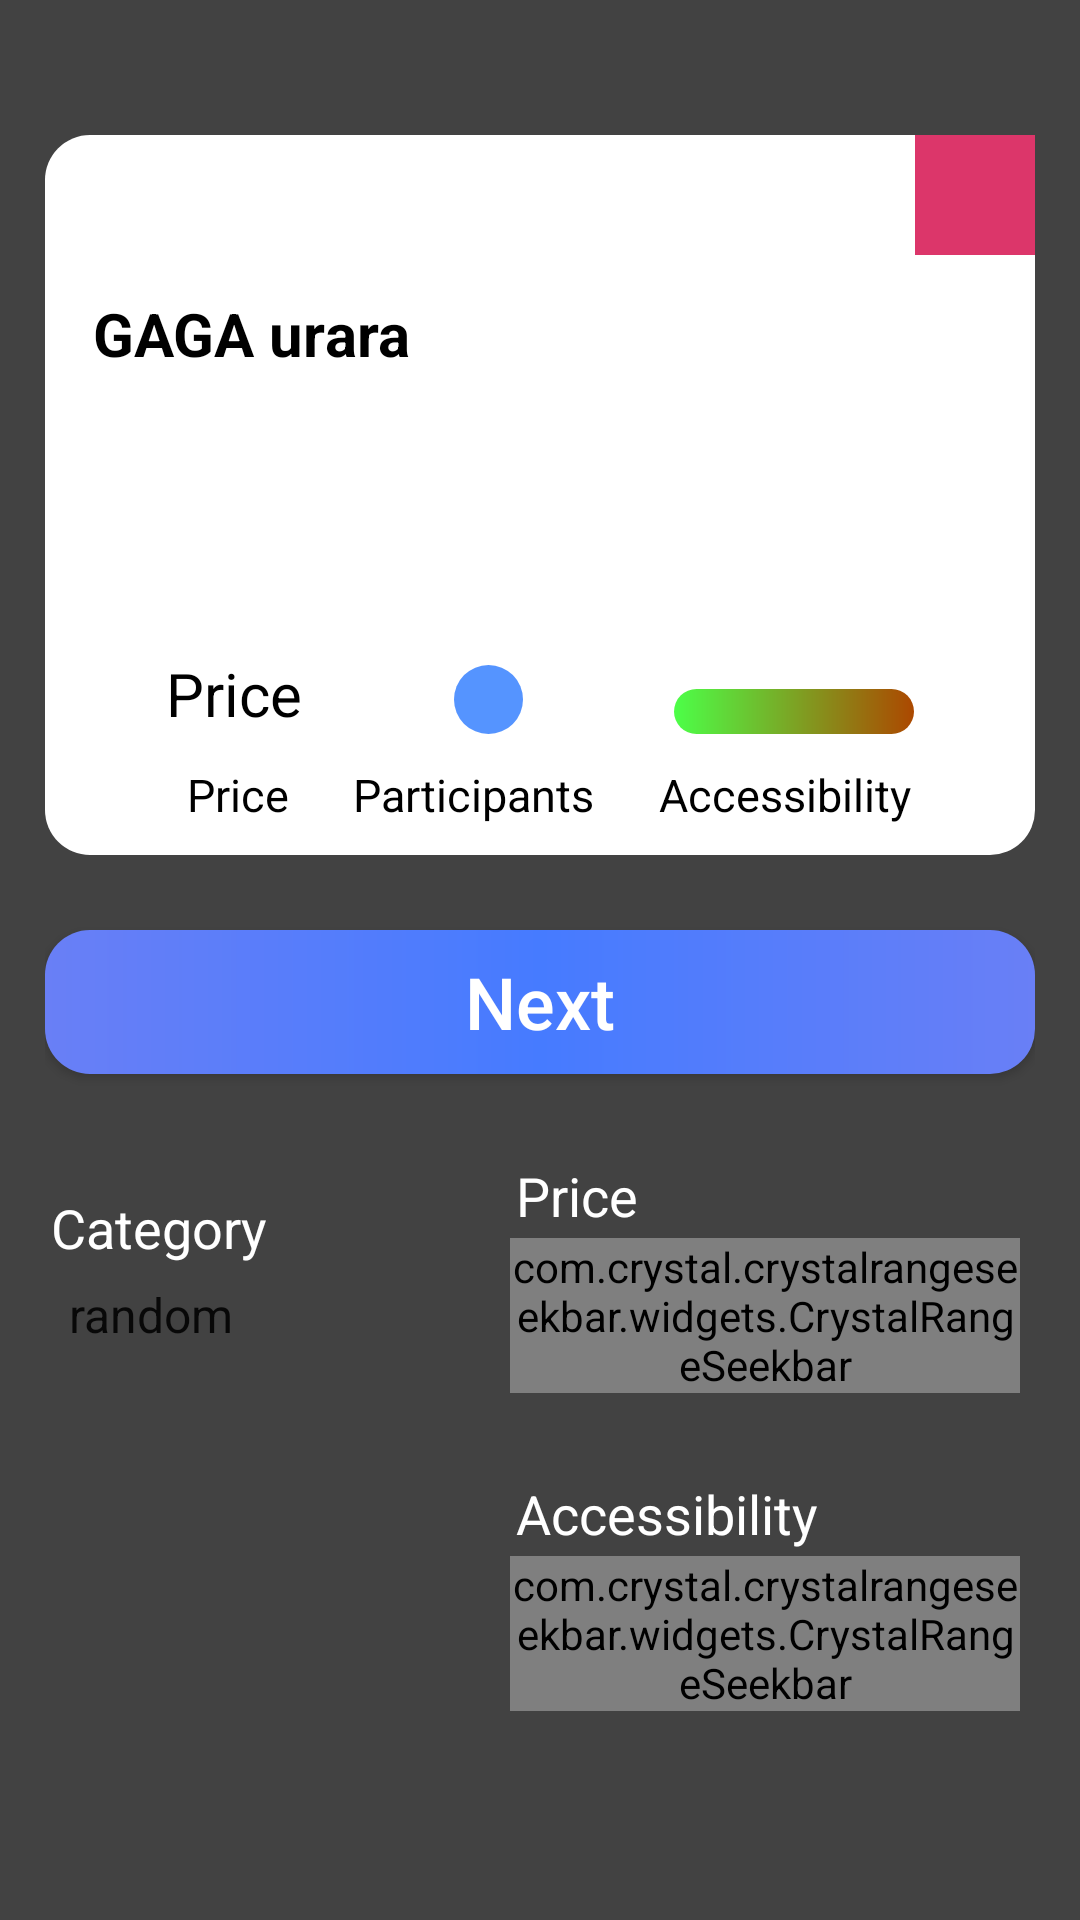

Produce the Android XML layout that renders to this screen, including the resource entries it uses.
<!-- AndroidManifest.xml: application theme AppTheme -->
<!-- res/layout/activity_main.xml -->
<?xml version="1.0" encoding="utf-8"?>
<androidx.constraintlayout.widget.ConstraintLayout xmlns:android="http://schemas.android.com/apk/res/android"
    xmlns:app="http://schemas.android.com/apk/res-auto"
    xmlns:tools="http://schemas.android.com/tools"
    android:layout_width="match_parent"
    android:layout_height="match_parent"
    android:background="@color/cardview_dark_background"
    android:orientation="vertical"
    android:padding="15dp"
    tools:context=".presentation.main.MainActivity">

    <androidx.constraintlayout.widget.ConstraintLayout
        android:id="@+id/main_window"
        android:layout_width="match_parent"
        android:layout_height="240dp"
        android:layout_marginTop="30dp"
        android:background="@drawable/lt_main_window"
        app:layout_constraintTop_toTopOf="parent">

        <TextView
            android:id="@+id/category"
            android:layout_width="100dp"
            android:layout_height="28dp"
            android:layout_margin="8dp"
            android:background="@drawable/lt_category"
            android:text="Category"
            android:gravity="center"
            android:textColor="@android:color/white"
            android:textSize="20sp"
            app:layout_constraintLeft_toLeftOf="@id/main_window"
            app:layout_constraintRight_toRightOf="@id/main_window"
            app:layout_constraintTop_toTopOf="@id/main_window" />

        <TextView
            android:id="@+id/main_text"
            style="@style/action_text_main"
            android:layout_width="match_parent"
            android:layout_height="110dp"
            android:layout_marginStart="16dp"
            android:layout_marginEnd="16dp"
            android:text="GAGA urara"
            android:textStyle="bold"
            android:layout_marginBottom="25dp"
            app:layout_constraintBottom_toBottomOf="parent"
            app:layout_constraintLeft_toLeftOf="parent"
            app:layout_constraintRight_toRightOf="parent"
            app:layout_constraintTop_toTopOf="parent" />

        <ImageView
            android:layout_width="40dp"
            android:layout_height="40dp"
            android:background="#DC366A"
            android:src="@drawable/ic_hearth"
            app:layout_constraintRight_toRightOf="@id/main_window"
            app:layout_constraintTop_toTopOf="@id/main_window" />

        
        <TextView
            android:id="@+id/price"
            style="@style/presentational_text"
            android:layout_width="wrap_content"
            android:layout_height="wrap_content"
            android:layout_margin="10dp"
            android:text="Price"
            app:layout_constraintBottom_toTopOf="@id/price_undrln"
            app:layout_constraintLeft_toLeftOf="parent"
            app:layout_constraintRight_toLeftOf="@id/participants" />

        <TextView
            android:id="@+id/price_undrln"
            style="@style/underline_text"
            android:layout_width="90dp"
            android:layout_height="wrap_content"
            android:layout_margin="10dp"
            android:text="        Price"
            app:layout_constraintBottom_toBottomOf="parent"
            app:layout_constraintEnd_toEndOf="@id/price"
            app:layout_constraintLeft_toLeftOf="parent"
            app:layout_constraintRight_toLeftOf="@id/participants_undrln"
            app:layout_constraintStart_toStartOf="@id/price" />

        
        <androidx.constraintlayout.widget.ConstraintLayout
            android:id="@+id/participants"
            android:layout_width="wrap_content"
            android:layout_height="wrap_content"
            android:layout_margin="10dp"
            app:layout_constraintBottom_toTopOf="@id/participants_undrln"
            app:layout_constraintLeft_toRightOf="@id/price"
            app:layout_constraintRight_toLeftOf="@id/access">

            <ImageView
                android:id="@+id/person"
                android:layout_width="23dp"
                android:layout_height="23dp"
                android:layout_weight="1"
                android:background="@drawable/lt_icons"
                android:src="@drawable/ic_person"
                app:layout_constraintLeft_toLeftOf="@id/participants"
                app:layout_constraintTop_toTopOf="@id/participants" />

            
        </androidx.constraintlayout.widget.ConstraintLayout>

        <TextView
            android:id="@+id/participants_undrln"
            style="@style/underline_text"
            android:layout_width="90dp"
            android:layout_height="wrap_content"
            android:layout_margin="10dp"
            android:text="Participants"
            app:layout_constraintBottom_toBottomOf="parent"
            app:layout_constraintEnd_toEndOf="@id/participants"
            app:layout_constraintLeft_toRightOf="@id/price_undrln"
            app:layout_constraintRight_toLeftOf="@id/accessibility_undrln"
            app:layout_constraintStart_toStartOf="@id/participants" />

        

        <ProgressBar
            android:id="@+id/access"
            android:layout_width="80dp"
            android:layout_height="15dp"
            android:layout_margin="10dp"
            style="?android:attr/progressBarStyleHorizontal"
            android:progressDrawable="@drawable/lt_accessibility"
            app:layout_constraintBottom_toTopOf="@id/accessibility_undrln"
            app:layout_constraintLeft_toRightOf="@id/participants"
            app:layout_constraintRight_toRightOf="parent" />

        <TextView
            android:id="@+id/accessibility_undrln"
            style="@style/underline_text"
            android:layout_width="90dp"
            android:layout_height="wrap_content"
            android:layout_margin="10dp"
            android:text="Accessibility"
            app:layout_constraintBottom_toBottomOf="parent"
            app:layout_constraintEnd_toEndOf="@id/access"
            app:layout_constraintLeft_toRightOf="@id/participants_undrln"
            app:layout_constraintRight_toRightOf="parent"
            app:layout_constraintStart_toStartOf="@id/access" />

    </androidx.constraintlayout.widget.ConstraintLayout>

    <Button
        android:id="@+id/btn_next_idea"
        android:layout_width="match_parent"
        android:layout_height="wrap_content"
        android:layout_marginTop="25dp"
        android:background="@drawable/lt_button"
        android:text="Next"
        android:textAllCaps="false"
        android:textColor="@android:color/white"
        android:textSize="24sp"
        app:layout_constraintTop_toBottomOf="@id/main_window" />


    <TextView
        android:id="@+id/list_name"
        android:layout_width="wrap_content"
        android:layout_height="wrap_content"
        android:layout_margin="2dp"
        android:text="Category"
        android:textColor="@android:color/white"
        android:textSize="18sp"
        app:layout_constraintBottom_toTopOf="@id/list"
        app:layout_constraintStart_toStartOf="@id/list" />

    <Spinner
        android:id="@+id/list"
        android:layout_width="150dp"
        android:layout_height="30dp"
        android:background="@drawable/lt_spinner"
        android:entries="@array/Type"
        app:layout_constraintBottom_toBottomOf="@id/seek_bar_1"
        app:layout_constraintLeft_toLeftOf="parent"
        app:layout_constraintTop_toTopOf="@id/seek_bar_1" />

    


    <TextView
        android:id="@+id/seek_bar_1_name"
        android:layout_width="wrap_content"
        android:layout_height="wrap_content"
        android:layout_margin="2dp"
        android:text="Price"
        android:textColor="@android:color/white"
        android:textSize="18sp"

        app:layout_constraintBottom_toTopOf="@id/seek_bar_1"
        app:layout_constraintStart_toStartOf="@id/seek_bar_1" />

    <com.crystal.crystalrangeseekbar.widgets.CrystalRangeSeekbar
        android:id="@+id/seek_bar_1"
        android:layout_width="170dp"
        android:layout_height="wrap_content"
        app:bar_color="#FFFF"
        app:bar_highlight_color="#2F80ED"
        app:corner_radius="5"
        app:data_type="_integer"

        app:fix_gap="0.5"
        app:layout_constraintBottom_toTopOf="@id/seek_bar_2"
        app:layout_constraintLeft_toRightOf="@id/list"
        app:layout_constraintRight_toRightOf="parent"
        app:layout_constraintTop_toBottomOf="@id/btn_next_idea"
        app:left_thumb_color="#693BFD"
        app:left_thumb_color_pressed="#693BFD"
        app:max_value="0.1"
        app:min_value="1.5"
        app:right_thumb_color="#693BFD"
        app:right_thumb_color_pressed="#030B47" />
    

    <TextView
        android:id="@+id/seek_bar_2_name"
        android:layout_width="wrap_content"
        android:layout_height="wrap_content"
        android:layout_margin="2dp"
        android:text="Accessibility"
        android:textColor="@android:color/white"
        android:textSize="18sp"

        app:layout_constraintBottom_toTopOf="@id/seek_bar_2"
        app:layout_constraintStart_toStartOf="@id/seek_bar_2" />

    <com.crystal.crystalrangeseekbar.widgets.CrystalRangeSeekbar
        android:id="@+id/seek_bar_2"
        android:layout_width="170dp"
        android:layout_height="wrap_content"
        app:bar_color="#FFFF"
        app:bar_highlight_color="#2F80ED"
        app:corner_radius="5"
        app:data_type="_integer"
        app:fix_gap="0.5"
        app:layout_constraintBottom_toBottomOf="parent"
        app:layout_constraintHorizontal_weight="1"
        app:layout_constraintRight_toRightOf="parent"
        app:layout_constraintStart_toStartOf="@id/seek_bar_1"
        app:layout_constraintTop_toBottomOf="@id/seek_bar_1"
        app:left_thumb_color="#693BFD"
        app:left_thumb_color_pressed="#693BFD"
        app:max_value="0.1"
        app:min_value="1.5"
        app:right_thumb_color="#693BFD"
        app:right_thumb_color_pressed="#030B47" />


</androidx.constraintlayout.widget.ConstraintLayout>
<!-- resources referenced by this layout -->
<resources>
  <string-array name="Type">
          <item>random</item>
          <item>education</item>
          <item>recreational</item>
          <item>social</item>
          <item>diy</item>
          <item>charity</item>
          <item>cooking</item>
          <item>relaxation</item>
          <item>music</item>
          <item>busywork</item>
      </string-array>
  
      //Activity requirements display
  <!-- drawable ic_group_add (drawable) -->
  <vector android:height="10dp" android:tint="#FFFFFF"
      android:viewportHeight="24" android:viewportWidth="24"
      android:width="10dp" xmlns:android="http://schemas.android.com/apk/res/android">
      <path android:fillColor="@android:color/white" android:pathData="M8,10L5,10L5,7L3,7v3L0,10v2h3v3h2v-3h3v-2zM18,11c1.66,0 2.99,-1.34 2.99,-3S19.66,5 18,5c-0.32,0 -0.63,0.05 -0.91,0.14 0.57,0.81 0.9,1.79 0.9,2.86s-0.34,2.04 -0.9,2.86c0.28,0.09 0.59,0.14 0.91,0.14zM13,11c1.66,0 2.99,-1.34 2.99,-3S14.66,5 13,5c-1.66,0 -3,1.34 -3,3s1.34,3 3,3zM19.62,13.16c0.83,0.73 1.38,1.66 1.38,2.84v2h3v-2c0,-1.54 -2.37,-2.49 -4.38,-2.84zM13,13c-2,0 -6,1 -6,3v2h12v-2c0,-2 -4,-3 -6,-3z"/>
  </vector>
  <!-- drawable lt_accessibility (drawable) -->
  <?xml version="1.0" encoding="utf-8"?>
  <shape xmlns:android="http://schemas.android.com/apk/res/android">
      <gradient android:startColor="#4CFF48"
          android:endColor="#AC4800"
          android:angle="0"/>
      <corners android:radius="15dp"/>
  
  
  </shape>
  <!-- drawable lt_button (drawable) -->
  <?xml version="1.0" encoding="utf-8"?>
  <shape xmlns:android="http://schemas.android.com/apk/res/android">
      <gradient
          android:centerColor="@color/ColorSecond"
          android:startColor="@color/ColorMain"
          android:endColor="@color/ColorMain"
          android:angle="0"/>
      <corners android:radius="15dp"/>
  
  
  </shape>
  <!-- drawable lt_category (drawable) -->
  <?xml version="1.0" encoding="utf-8"?>
  <shape xmlns:android="http://schemas.android.com/apk/res/android">
      <solid android:color="@color/show_cl"/>
      <corners android:radius="13dp"/>
  
  
  </shape>
  <!-- drawable lt_icons (drawable) -->
  <?xml version="1.0" encoding="utf-8"?>
  <shape xmlns:android="http://schemas.android.com/apk/res/android">
      <solid android:color="#5594FF"/>
      <corners android:radius="15dp"/>
  </shape>
  <!-- drawable lt_main_window (drawable) -->
  <?xml version="1.0" encoding="utf-8"?>
  <shape xmlns:android="http://schemas.android.com/apk/res/android">
      <solid android:color="@color/Card"/>
      <corners android:radius="15dp"/>
  
  
  </shape>
  <!-- drawable lt_spinner (drawable) -->
  <?xml version="1.0" encoding="utf-8"?>
  <shape xmlns:android="http://schemas.android.com/apk/res/android">
      <solid android:color="?attr/spinner_color"/>
      <corners android:radius="12dp"/>
  </shape>
  <style name="action_text_main">
          <item name="textAllCaps">false</item>
          <item name="android:textColor">@android:color/black</item>
          <item name="android:textSize">20sp</item>
          <item name="android:textStyle">bold</item>
      </style>
  <style name="presentational_text">
          <item name="textAllCaps">false</item>
          <item name="android:textColor">@android:color/black</item>
          <item name="android:textSize">20sp</item>
      </style>
  <style name="underline_text">
          <item name="textAllCaps">false</item>
          <item name="android:textColor">@android:color/black</item>
          <item name="android:textSize">15sp</item>
      </style>
  <style name="AppTheme" parent="Theme.AppCompat.Light.DarkActionBar">
          
          <item name="colorPrimary">#424242</item>
          <item name="colorPrimaryDark">@color/colorPrimaryDark</item>
          <item name="colorAccent">@color/colorAccent</item>
          <item name="android:windowBackground">@color/main_bg</item>
      </style>
  <color name="ColorSecond">#467BFF</color>
  <color name="ColorMain">#697FF6</color>
  <color name="Card">#FFFFFF</color>
  <color name="colorPrimaryDark">#4C4C4C</color>
  <color name="colorAccent">#6C6C6C</color>
</resources>
